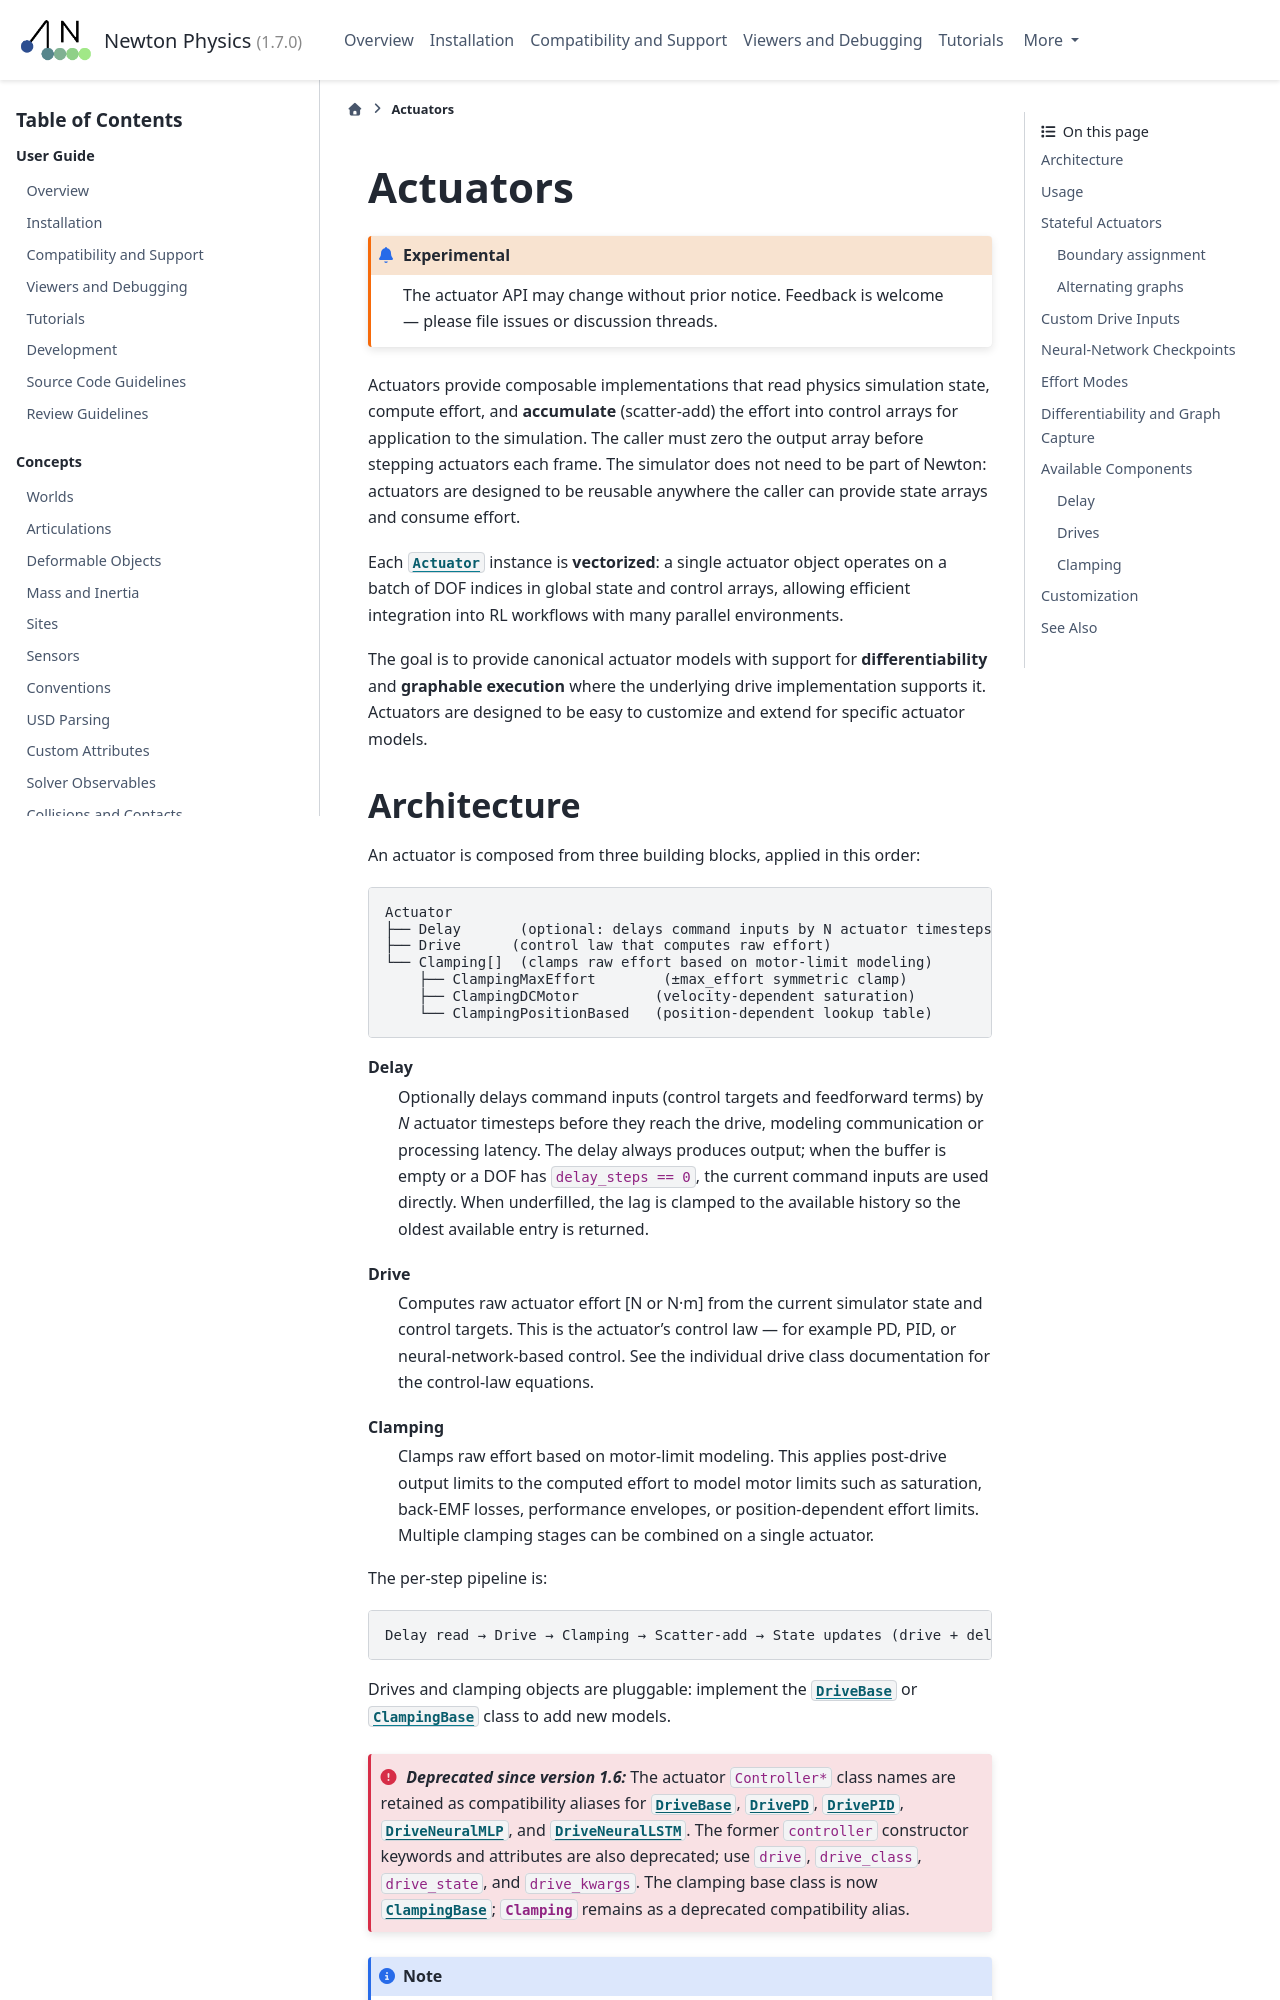

repository: Felipe-Tommaselli/newton · page: latest/concepts/actuators.html · generator: sphinx

.. SPDX-FileCopyrightText: Copyright (c) 2026 The Newton Developers
.. SPDX-License-Identifier: CC-BY-4.0

.. currentmodule:: newton.actuators

Actuators
=========

.. experimental::

   The actuator API may change without prior notice. Feedback is welcome —
   please file issues or discussion threads.

Actuators provide composable implementations that read physics simulation
state, compute effort, and **accumulate** (scatter-add) the effort into
control arrays for application to the simulation.  The caller must zero the
output array before stepping actuators each frame.  The simulator does not
need to be part of Newton: actuators are designed to be reusable anywhere the
caller can provide state arrays and consume effort.

Each :class:`Actuator` instance is **vectorized**: a single actuator object
operates on a batch of DOF indices in global state and control arrays, allowing
efficient integration into RL workflows with many parallel environments.

The goal is to provide canonical actuator models with support for
**differentiability** and **graphable execution** where the underlying
drive implementation supports it.  Actuators are designed to be easy to
customize and extend for specific actuator models.

Architecture
------------

An actuator is composed from three building blocks, applied in this order:

.. code-block:: text

   Actuator
   ├── Delay       (optional: delays command inputs by N actuator timesteps)
   ├── Drive      (control law that computes raw effort)
   └── Clamping[]  (clamps raw effort based on motor-limit modeling)
       ├── ClampingMaxEffort        (±max_effort symmetric clamp)
       ├── ClampingDCMotor         (velocity-dependent saturation)
       └── ClampingPositionBased   (position-dependent lookup table)

**Delay**
   Optionally delays command inputs (control targets and feedforward terms)
   by *N* actuator timesteps before they reach the drive, modeling
   communication or processing latency.  The delay always produces output;
   when the buffer is empty or a DOF has ``delay_steps == 0``, the current
   command inputs are used directly.  When underfilled, the lag is clamped
   to the available history so the oldest available entry is returned.

**Drive**
   Computes raw actuator effort [N or N·m] from the current simulator state
   and control targets.  This is the actuator's control law — for example PD,
   PID, or neural-network-based control.  See the individual drive class
   documentation for the control-law equations.

**Clamping**
   Clamps raw effort based on motor-limit modeling.  This applies
   post-drive output limits to the computed effort to model motor limits
   such as saturation, back-EMF losses, performance envelopes, or
   position-dependent effort limits.  Multiple clamping stages can be combined
   on a single actuator.

The per-step pipeline is:

.. code-block:: text

   Delay read → Drive → Clamping → Scatter-add → State updates (drive + delay write)

Drives and clamping objects are pluggable: implement the
:class:`DriveBase` or :class:`ClampingBase` class to add new models.

.. deprecated:: 1.6

   The actuator ``Controller*`` class names are retained as compatibility
   aliases for :class:`DriveBase`, :class:`DrivePD`, :class:`DrivePID`,
   :class:`DriveNeuralMLP`, and :class:`DriveNeuralLSTM`. The former
   ``controller`` constructor keywords and attributes are also deprecated;
   use ``drive``, ``drive_class``, ``drive_state``, and ``drive_kwargs``.
   The clamping base class is now :class:`ClampingBase`; :class:`Clamping`
   remains as a deprecated compatibility alias.

.. note::

   **Current limitations:** the first version does not include a transmission
   model (gear ratios / linkage transforms), supports only one DOF per
   actuator, and does not model
   actuator dynamics (inertia, friction, thermal effects).
